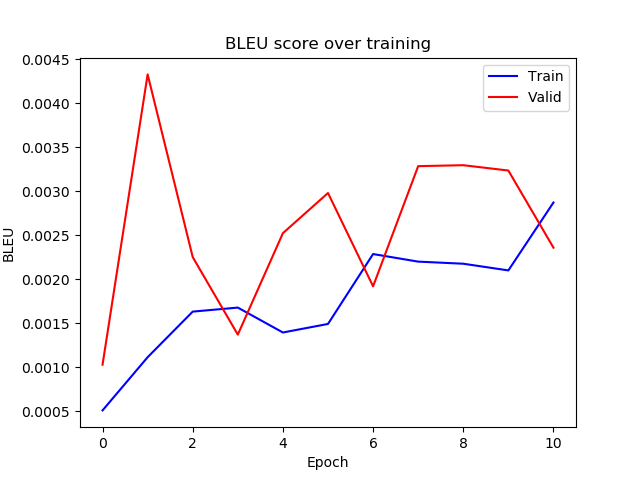

Values plotted in this chart, from the file beside it:
epoch, train_bleu, valid_bleu
0, 0.0005078, 0.001027
1, 0.001113, 0.004328
2, 0.001631, 0.002251
3, 0.001677, 0.001369
4, 0.001394, 0.002523
5, 0.001491, 0.002979
6, 0.002285, 0.001918
7, 0.002199, 0.003285
8, 0.002175, 0.003295
9, 0.002099, 0.003235
10, 0.002871, 0.002358
